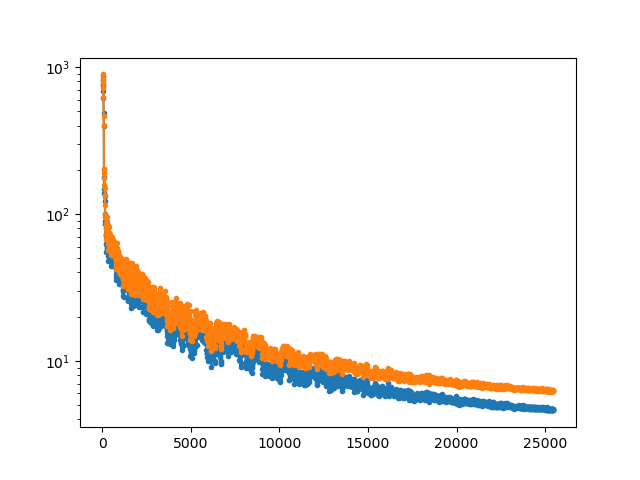

Source data for this figure (header and first rows):
10, 20, 30, 40, 50, 60, 70, 80, 90, 100, 110, 120, 130, 140, 150, 160, 170, 180, 190, 200, 210, 220, 230, 240
870.3, 823.4, 765.7, 741.7, 685.4, 614.5, 487, 396.6, 148.2, 178.5, 202.3, 139.8, 133.2, 122.2, 99.73, 89.67, 85.52, 73.46, 62.47, 54.72, 71.34, 71.53, 85.12, 77.19
892.8, 831.5, 778, 808.2, 723.1, 621.8, 463.3, 402.7, 174.7, 189.6, 204, 156.6, 150.5, 133.9, 114.5, 98.38, 95.53, 86.2, 72.59, 67.59, 79.14, 80.52, 97.48, 83.08
